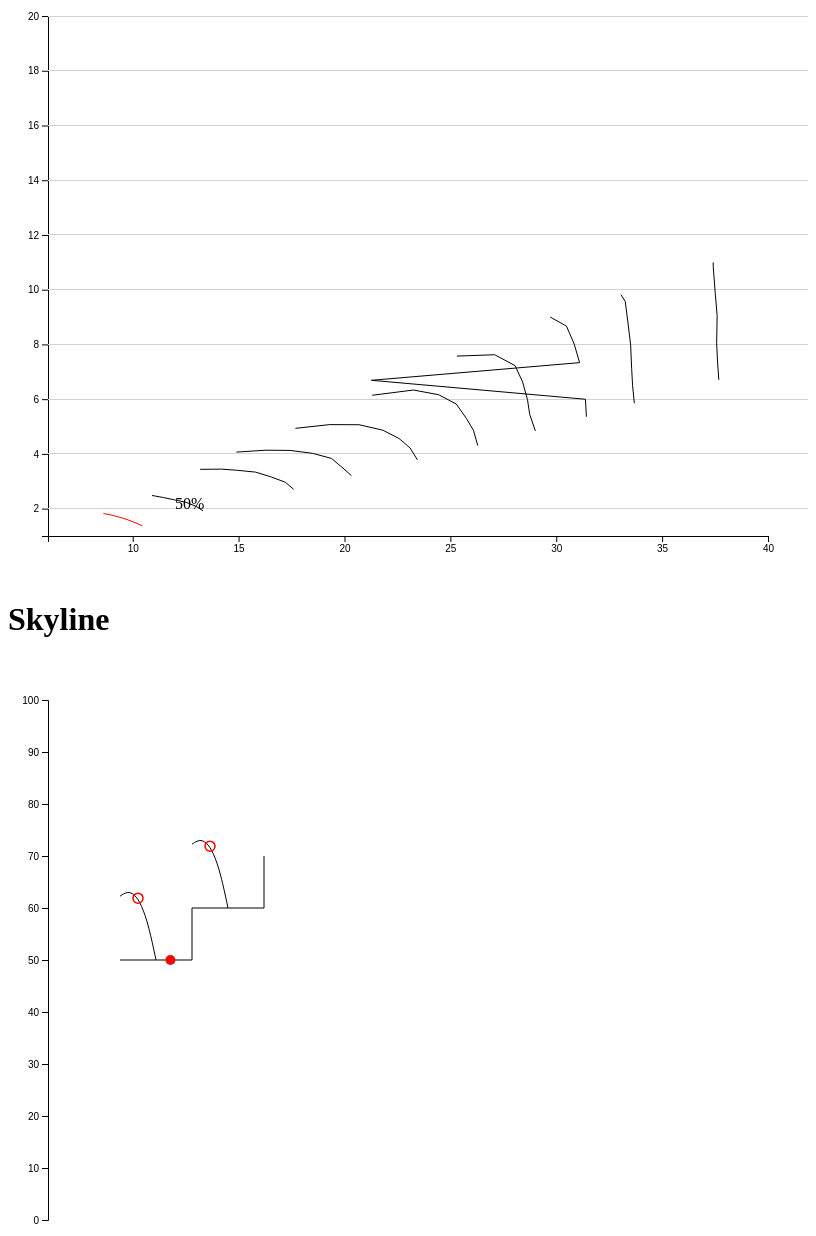
D3 v7 page, settled after 480 driven frames (8 s of simulated time); the page loaded 1 data file(s).


        import * as d3 from "https://cdn.jsdelivr.net/npm/d3@7/+esm";
        import {CompMap,Skyline} from "./plotmap.js"
        let MyMap = new CompMap(800,600,"#map",[6,40],[1,20],"flow","PR")
        MyMap.createplot()
        async function inner(){
            let alldata = await d3.json("SampleData/mapdata.json");
            let speedlines = alldata['speedlines'];

            MyMap.createline(speedlines.filter((d) => d.speed == 50),{linehover:"50%",color:'red',lineclass:"line50"});
            MyMap.createline(speedlines.filter((d) => d.speed == 60));
            MyMap.createline(speedlines.filter((d) => d.speed == 70));
            MyMap.createline(speedlines.filter((d) => d.speed == 75));
            MyMap.createline(speedlines.filter((d) => d.speed == 80));
            MyMap.createline(speedlines.filter((d) => d.speed == 85));
            MyMap.createline(speedlines.filter((d) => d.speed == 90));
            MyMap.createline(speedlines.filter((d) => d.speed == 95));
            MyMap.createline(speedlines.filter((d) => d.speed == 100));
            MyMap.createline(speedlines.filter((d) => d.speed == 110));

            MyMap.addtext(12,2,'50%')

        let MySky= new Skyline(800,600,"#skyline",[0,100],[0,100],"time",'Nc');
        MySky.createplot()

        let skydata = [
            {"Nc":50,"time":10},
            {"Nc":60,"time":20},
            {"Nc":70,"time":30}
        ];

        MySky.createline(skydata)
        MySky.createSpeedLine(15,50,1,5)
        MySky.createSpeedLine(25,60,1,5)

        MySky.addDot([{"time":17,"Nc":50}],{color:"red"})

        }

            
        inner()

        document.getElementById('flow').addEventListener('change',function(){
            const line50 = document.getElementsByClassName('line50')
            if(this.checked){
                console.log('In Here')
                line50[0].style.display='block'
            }else{
                console.log('in there')
                line50[0].style.display='none'
            }
        })
    
// ── plotmap.js
import * as d3 from "https://cdn.jsdelivr.net/npm/d3@7/+esm";
//Package to Plut Compressor / Fan Maps

class BasePlot {
    constructor(width,height,divtag,xdomain,ydomain,xkey,ykey){
        this.height = height;  //Height of the figure in pixels
        this.width = width; //Width of the figure in pixels
        this.divtag = divtag; //Selector string for the div the svg will be placed in.
        this.xdomain = xdomain; //Array of min and maximum for x axis
        this.ydomain = ydomain; // Array of min and maximimum for y axis
        this.xkey = xkey;  // Key in the object for x axis
        this.ykey = ykey; //Key in the data object for the y axix
        this.margin = {left:40,right:40,top:40,bottom:40}

        this.xScale = d3.scaleLinear()
                        .domain(xdomain)
                        .range([this.margin.left,width-this.margin.right]
                        );

        this.yScale = d3.scaleLinear()
                        .domain(ydomain)
                        .range([height - this.margin.bottom,this.margin.top])  
    }

    createplot(){
        //Creates the figure in the plot
        let svg = d3.select(this.divtag)
        .append("svg")
        .attr("width",this.width)
        .attr("height",this.height)

        svg.append("g")
            .attr("id",'axisleft')
            .attr("transform",`translate(${this.margin.left},0)`)
            .call(d3.axisLeft(this.yScale))

        svg.append("g")
            .attr('id','axisbottom')
            .attr("transform",`translate(0,${this.height - this.margin.bottom})`)
            .call(d3.axisBottom(this.xScale))
    }

    addtext(x,y,text,{
        textclass=null
    } ={}){
        let svg = d3.select(this.divtag).select("svg");

        svg.append("text")
            .attr('x',this.xScale(x))
            .attr('y',this.yScale(y))
            .attr('color','black')
            .attr('id','temp123')
            .text(text)

        if(textclass != null){
            d3.select("#temp123").attr("class",textclass)
        }

        d3.select("#temp123").attr("id",null) 
    }

    addDot(ptarray,{
        color= d => 'grey',
        radius= d=>5
    }={}){
        const svg = d3.select(this.divtag).select("svg");

        ptarray.forEach( d =>{
            console.log(d['time'])
            let xpt = this.xScale(d[this.xkey]);
            let ypt = this.yScale(d[this.ykey]);
            svg.append("circle")
            .attr("cx",xpt)
            .attr('cy',ypt)
            .attr('r',radius)
            .attr('fill',color)
        })
    }
}

export class CompMap extends BasePlot {

    createplot(){
        super.createplot()

        const svg = d3.select(this.divtag).select("svg");

        console.log(this.width)

        svg.selectAll("line.horizontalGrid").data(this.yScale.ticks()).enter()
            .append("line")
            .attr("class","horizongalGrid")
            .attr("x1",this.margin.right)
            .attr("x2",this.width)
            .attr("y1", d => this.yScale(d))
            .attr("y2", d => this.yScale(d))
            .attr("fill","none")
            .attr("shape-rendering","crispEdges")
            .attr("stroke","lightgrey")
            .attr("stroke-width","1px")

    }

    createline(plotarray,{
        color= 'black',
        linehover=null,
        lineclass=null
    }={}){
        // https://observablehq.com/d/3dc322b2ee5c02fc
        let svg = d3.select(this.divtag).select("svg");

        let pathgenerator = d3.line()
                                .x( d => this.xScale(d[this.xkey]))
                                .y( d => this.yScale(d[this.ykey]));

        const label = svg.append("text")
                        .attr("display","none");

        let line = svg.append("path")
            .attr("d",pathgenerator(plotarray))
            .attr("stroke",color)
            .attr("fill","none");

        if(linehover != null){

            line.on("mouseover",function (e,d){
                const [xm,ym] = d3.pointer(e);

                label
                    .attr("display",null)
                    .attr("font-size",15)
                    .attr("font-weight","bold")
                    .style("opacity",1)
                    .attr("transform",`translate(${xm}, ${ym})`)
                    .attr("dx",9)
                    .attr("dy",-7)
                    .text(linehover)
            })
            .on("mouseleave",function (e,d){
                label.attr("display","none")
            })
        }

        if(lineclass != null){
            line.attr("class",lineclass)
        }
    }
}

function generatePoints(n) {
    let points = [];
    if(n==1){
        return [0.5]
    }
    else{
        for(let i = 0; i < n; i++) {
            points.push(i / (n - 1));
        }
        return points;
    }
}

export class Skyline extends BasePlot {

    createplot(){
        super.createplot()
        let svg = d3.select(this.divtag)
        let group = svg.select("#axisbottom").remove()
    }

    createline(plotarray,{
        color="black"
    }={}){

        let svg = d3.select(this.divtag).select("svg");

        let pathgenerator = d3.line()
                                .x( d => this.xScale(d[this.xkey]))
                                .y( d => this.yScale(d[this.ykey]))
                                .curve(d3.curveStepAfter)

        let line = svg.append("path")
                        .attr("d",pathgenerator(plotarray))
                        .attr("stroke",color)
                        .attr("fill","none");
    }

    createSpeedLine(x,y,npts,scale){
        const svg = d3.select(this.divtag).select("svg");

        const divstring = `x-${x}y-${y}`

        const newgroup = svg.append("g")
            .attr("id",divstring)

        function speedcurve(t,xshift,yshift,scale){
            return {"x":scale* (-t) + xshift,"y":-scale*8 *(t * Math.log(t+1) -t) + yshift}
        }
        
        const curvePts = [0,.2,.4,.6,.8,1];
        let curvePts2 = [];
        for(let i=0;i<curvePts.length;i++){
            curvePts2.push(speedcurve(curvePts[i],x,y,scale))
        }

        let pathgenerator = d3.line()
                    .x(d => this.xScale(d['x']))
                    .y(d => this.yScale(d['y']))
                    .curve(d3.curveBasis);

        let line = newgroup.append("path")
                    .attr("d",pathgenerator(curvePts2))
                    .attr("stroke",'black')
                    .attr("fill","none");

        let ptArray = generatePoints(npts);

        let ptObj = [];
        for(let i=0;i < ptArray.length;i++){
            ptObj.push(speedcurve(ptArray[i],x,y,scale))
        }
        let pts = newgroup.selectAll("circle")
                    .data(ptObj)
                    .join("circle")
                    .attr("cx",d => this.xScale(d['x']))
                    .attr("cy",d => this.yScale(d['y']))
                    .attr("r",5)
                    .attr("fill","none")
                    .attr("stroke",'red')
                    .attr("stroke-width",1.5)
                    .attr("class",'speed-lines')
    }

}

### data: SampleData/mapdata.json
{
 "speedlines": [
  {
   "speed": 50,
   "flow": 8.615,
   "PR": 1.82,
   "eff": 0.704
  },
  {
   "speed": 60,
   "flow": 10.91,
   "PR": 2.481,
   "eff": 0.725
  },
  {
   "speed": 70,
   "flow": 13.18,
   "PR": 3.435,
   "eff": 0.745
  },
  {
   "speed": 75,
   "flow": 14.89,
   "PR": 4.066,
   "eff": 0.75
  },
  {
   "speed": 80,
   "flow": 17.68,
   "PR": 4.934,
   "eff": 0.78
  },
  {
   "speed": 85,
   "flow": 21.31,
   "PR": 6.142,
   "eff": 0.8
  },
  {
   "speed": 90,
   "flow": 25.31,
   "PR": 7.573,
   "eff": 0.83
  },
  {
   "speed": 95,
   "flow": 29.72,
   "PR": 9.0,
   "eff": 0.85
  },
  "... 62 more items"
 ]
}